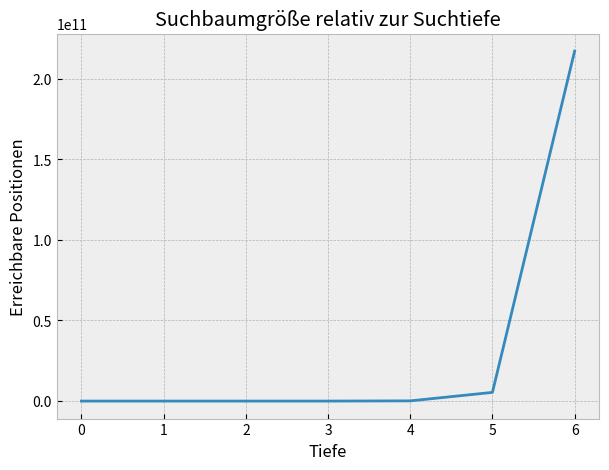

Reproduce this figure in Python. (Note: this script raises an exception after producing the figure.)
import matplotlib as mpl
import numpy as np
import matplotlib.pyplot as plt
mpl.style.use('bmh')

leaf_nodes = [
    44,
    1_920,
    79_666,
    3_290_240,
    133_312_995,
    5_392_831_844,
    217_154_523_878
]

plt.figure(figsize=(7, 5))
plt.plot(leaf_nodes)
plt.xlabel("Tiefe")
plt.ylabel("Erreichbare Positionen")
plt.title("Suchbaumgröße relativ zur Suchtiefe")
plt.savefig("assets/imgs/vis/searchtree.pdf")
plt.show()